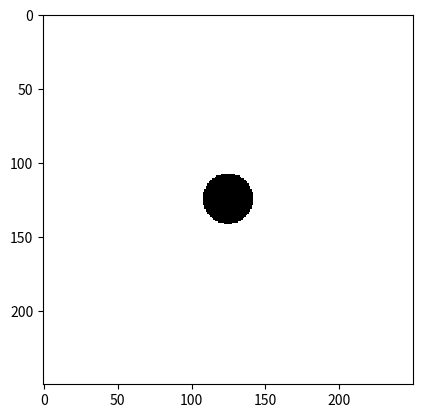

The script that saved this image:
import numpy as np
from matplotlib import pyplot as plt

# Convention for pixel colors
CELESTIAL_SPHERE = 1
HORIZON = 0

# Model constants
SPIN = 0.5
SPIN2 = SPIN**2
R1 = 2.*(1. + np.cos((2./3.)*np.arccos(-SPIN)))  # See (A.6)
R2 = 2.*(1. + np.cos((2./3.)*np.arccos(+SPIN)))  # See (A.6)
D = 5  # Focal length


# -------- (A.1) and (A.2) definitions --------
def ro(r, theta):
    return np.sqrt(r**2. + SPIN2*np.cos(theta)**2.)


def delta(r, theta):
    return r**2. - 2.*r + SPIN2


def sigma(r, theta):
    return np.sqrt((r**2.+SPIN2)**2.-SPIN2*delta(r, theta)*np.sin(theta)**2.)


def alpha(r, theta):
    return ro(r, theta) * np.sqrt(delta(r, theta)) / sigma(r, theta)


def omega(r, theta):
    return 2. * SPIN * r / (sigma(r, theta)**2.)


# H for hat
def omegaH(r, theta):
    return sigma(r, theta) * np.sin(theta) / ro(r, theta)


# -------- Functions appearing in the equations for a null geodesic --------
# See (A.4)
def P(r, theta, b, q):
    return r**2. + SPIN2 - SPIN*b


def R(r, theta, b, q):
    return P(r, theta, b, q)**2. - delta(r, theta)*((b-SPIN)**2. + q)


def Z(r, theta, b, q):
    return q - np.cos(theta)**2. * ((b**2./(np.sin(theta)**2.)) - SPIN2)


# See (A.5)
def b0(r):
    return - (r**3. - 3.*r**2. + SPIN2*r + SPIN2) / (SPIN*(r-1.))


def q0(r):
    r3 = r**3.
    return - (r3*(r3 - 6.*r**2. + 9.*r - 4.*SPIN2)) / (SPIN2*(r-1.)**2.)

# Necessary constants (see A.13)
B1 = b0(R2)
B2 = b0(R1)


# Dummy object for the camera (computation of the speed is done here)
class Camera:
    def __init__(self, r, theta, phi):
        # Define position
        self.r = r
        self.theta = theta
        self.phi = phi

        # Define speed
        Omega = 1. / (SPIN + r**(3./2.))
        self.beta = omegaH(r, theta)*(Omega-omega(r, theta))/alpha(r, theta)


# Dummy object for a ray (pixel->spherical transformation is done here)
class Ray:
    def __init__(self, x, y):
        self.x = x
        self.y = y

        # [redacted]
        # self.theta = np.arctan2(y, np.sqrt(D**2 - x**2))
        # self.phi = np.arctan2(x, D)

        # [redacted]
        # self.theta = np.arctan2(np.sqrt(D**2.+x**2.), y)
        # self.phi = np.arctan2(x, D)

        # Mío 2
        self.theta = np.arctan2(np.sqrt(x**2. + y**2.), D)
        self.phi = np.arctan2(y, D) + np.pi/4


def traceRay(cam, ray):
    # Cartesian components of the unit vector N pointing in the direction of
    # the incoming ray
    Nx = np.sin(ray.theta) * np.cos(ray.phi)
    Ny = np.sin(ray.theta) * np.sin(ray.phi)
    Nz = np.cos(ray.theta)

    # Cartesian components ot the direction of motion of the incoming ray as
    # measured by the FIDO
    den = 1. - cam.beta * Ny
    fac = -np.sqrt(1. - cam.beta**2.)

    ny = -Ny + cam.beta / den
    nx = fac * Nx / den
    nz = fac * Nz / den

    # Spherical components on the FIDO's spherical orthonormal basis
    nr = nx
    ntheta = -nz
    nphi = ny

    # Compute energy
    Ef = 1. / (alpha(cam.r, ray.theta) + omega(cam.r, ray.theta)*omegaH(cam.r, ray.theta)*nphi)

    # Ray's canonical momenta
    pt = -1.
    pr = Ef * ro(cam.r, ray.theta) * nr / np.sqrt(delta(cam.r, ray.theta))
    ptheta = Ef * ro(cam.r, ray.theta) * ntheta
    pphi = Ef * omegaH(cam.r, ray.theta) * nphi

    # Ray's constants
    b = pphi
    q = b**2. + np.cos(ray.theta)**2. * (b**2.*(np.sin(ray.theta)**2.) - SPIN2)

    # No radial turning points (see A.13 and A.14)
    if B1 < b < B2 and q < q0(b):
        if(pr > 0.):
            return HORIZON
        else:
            return CELESTIAL_SPHERE
    # There are two radial turning points
    else:
        # Coefficientes of r^4, r^3, r^2, r^1 and r^0 of R(r)
        coefs = [1.,
                 0.,
                 -q - b**2. + SPIN2,
                 2.*q + 2.*(b**2.) - 4.*SPIN*b + 2.*SPIN2,
                 -SPIN2*q]

        # Get the roots of R(r) = 0
        roots = np.roots(coefs)

        # If there are real roots, get the maximum of them; in any other case,
        # set rup to -inf
        realIndices = np.isreal(roots)
        rup = np.amax(roots[realIndices]) if realIndices.any() else -np.inf

        # See (v), case (c)
        if cam.r < rup:
            return CELESTIAL_SPHERE
        else:
            return HORIZON

if __name__ == '__main__':
    # Size of the CCD sensor
    W = H = 1

    # Number of pixels in each side of the CCD
    numPixels = 250

    # Get the pixels location
    rangeX = np.linspace(-W, W, numPixels)
    rangeY = np.linspace(-H, H, numPixels)

    # Define camera position
    distance = 500
    camera = Camera(distance, 0., 0.)

    # Figure initialisation
    fig = plt.figure()

    # Compute each pixel value, tracing the ray from the pixel
    img = [[traceRay(camera, Ray(x, y)) for x in rangeX] for y in rangeY]

    # Show image
    plt.imshow(img, cmap='Greys', interpolation='nearest')
    plt.show()
